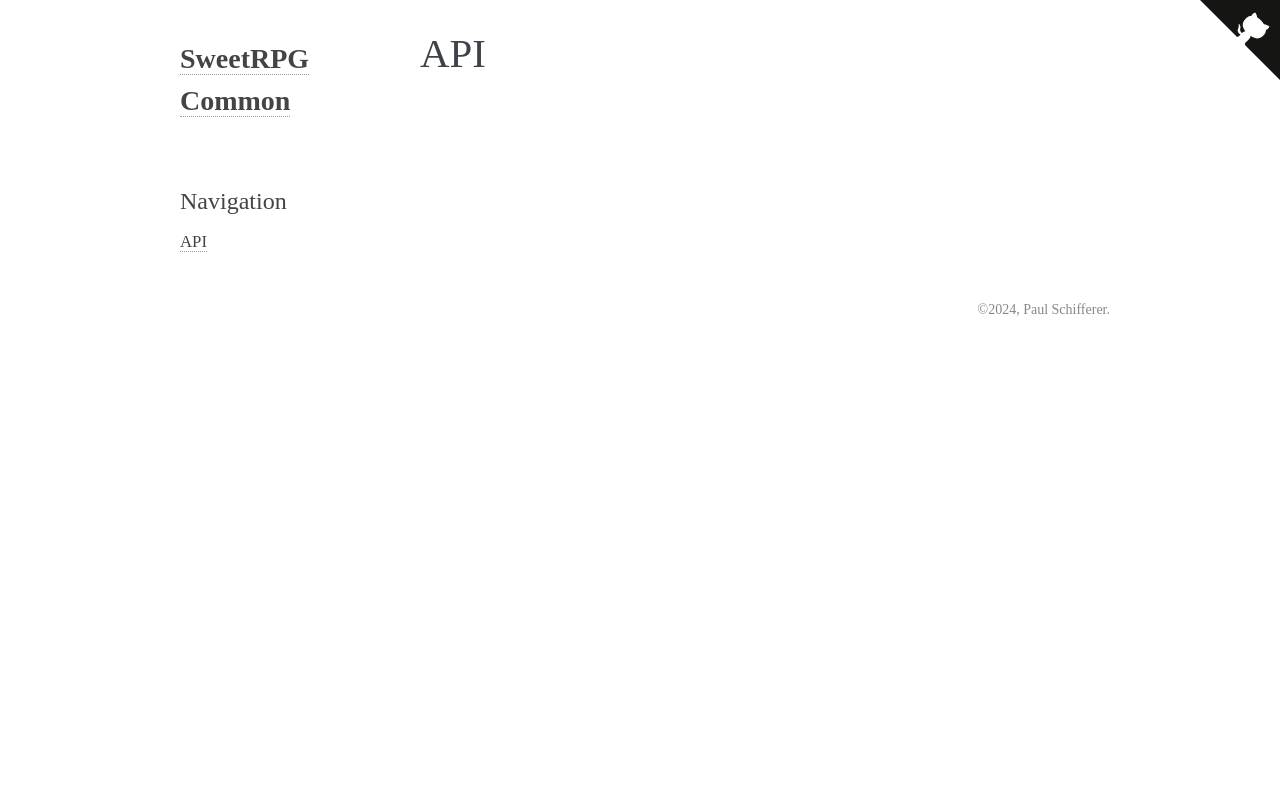

repository: sweetrpg/common.py · page: python/api.html · generator: sphinx

API
===

.. module:: sweetrpg_common
